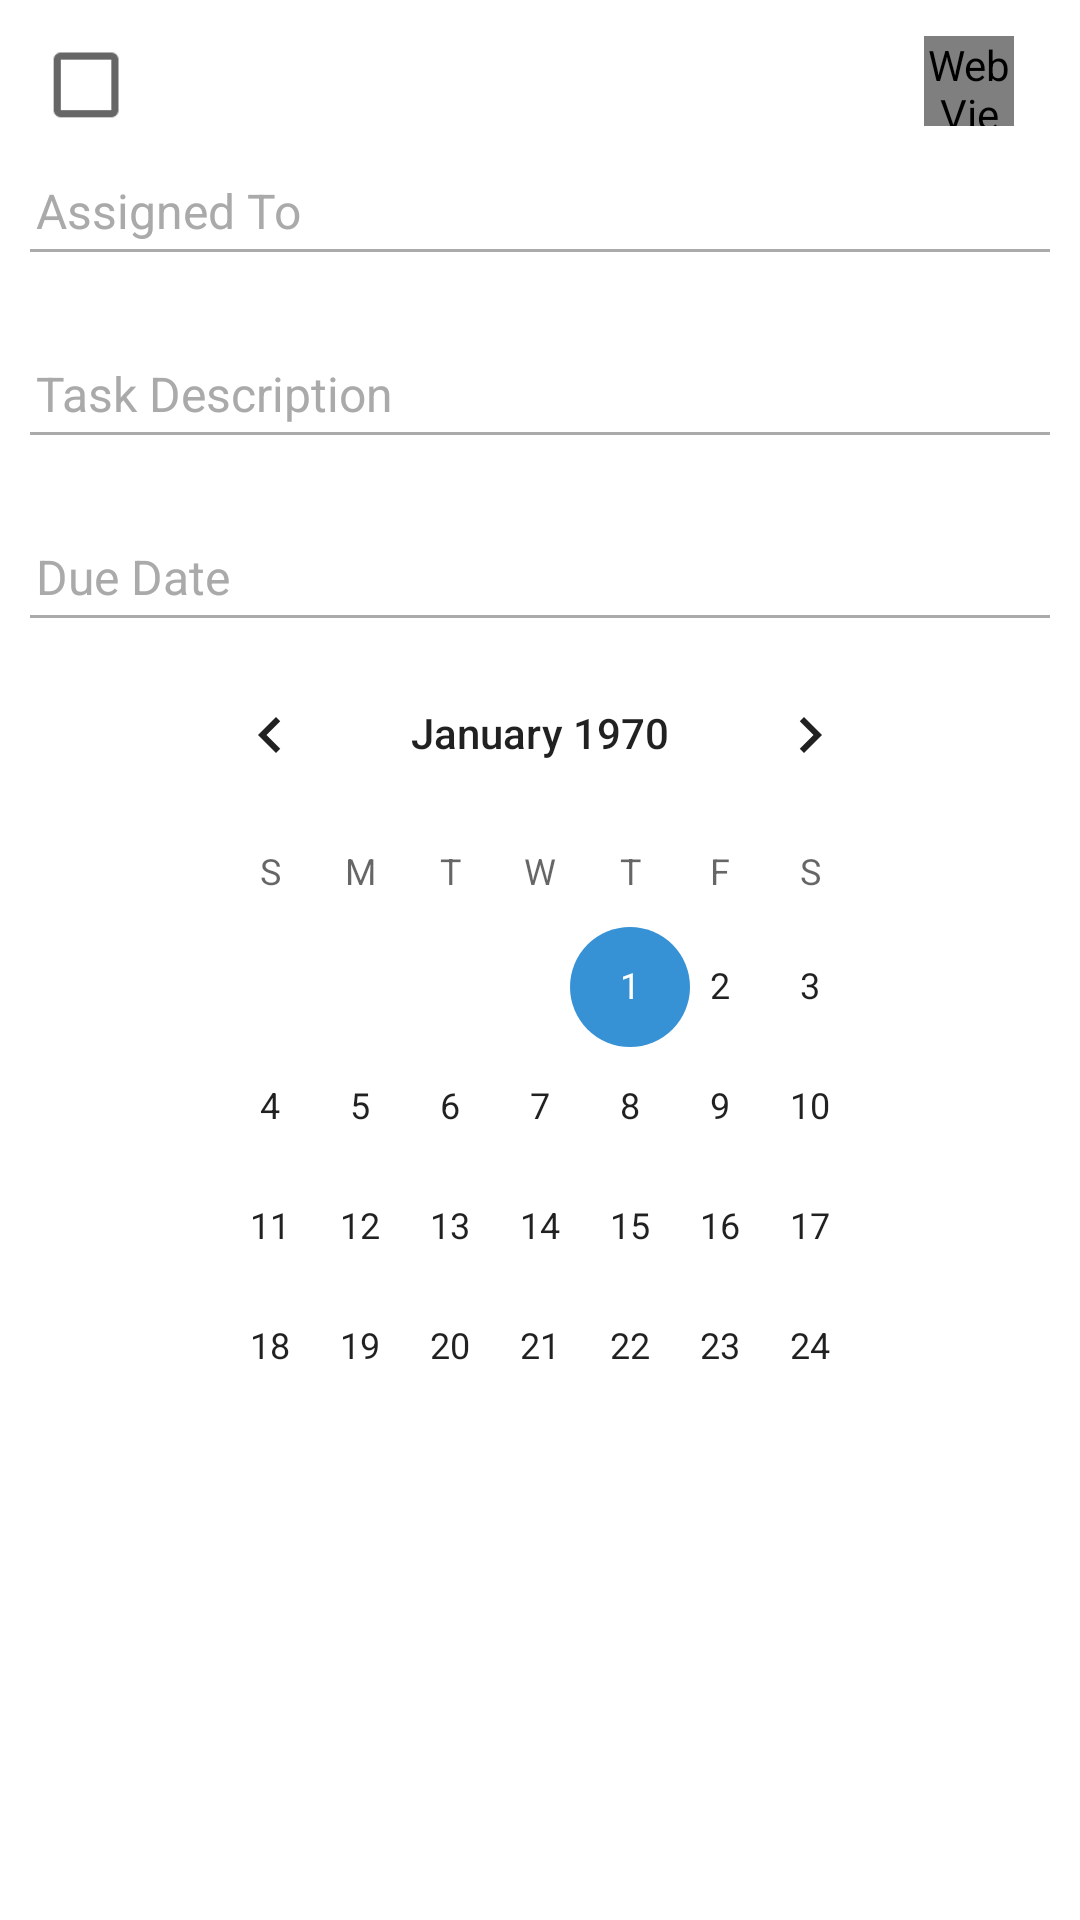

Produce the Android XML layout that renders to this screen, including the resource entries it uses.
<!-- AndroidManifest.xml: application theme AppTheme -->
<!-- res/layout/fragment_task_details.xml -->
<RelativeLayout
    android:layout_width="fill_parent"
    android:layout_height="fill_parent"
    xmlns:android="http://schemas.android.com/apk/res/android">

    <ScrollView
        android:layout_width="match_parent"
        android:layout_height="match_parent"
        android:id="@+id/task_details_scrollview" >

        <RelativeLayout
            android:layout_width="fill_parent"
            android:layout_height="fill_parent">

            <CheckBox
                android:layout_width="45dp"
                android:layout_height="45dp"
                android:layout_marginLeft="14dp"
                android:scaleX="1.2"
                android:scaleY="1.2"
                android:layout_marginTop="6dp"
                android:id="@+id/task_details_checkbox"
                android:layout_alignParentTop="true"/>

            <TextView
                android:layout_width="match_parent"
                android:layout_height="wrap_content"
                android:textSize="24dp"
                android:id="@+id/task_details_title"
                android:layout_alignParentTop="true"
                android:layout_toRightOf="@+id/task_details_checkbox"
                android:layout_marginLeft="0dp"
                android:layout_marginTop="12dp"
                android:layout_marginRight="30dp"
                android:layout_centerVertical="true"
                android:minLines="1"
                android:layout_alignRight="@+id/task_details_assigned"
                android:layout_alignEnd="@+id/task_details_assigned" />

            <TextView
                android:text="@string/assigned_to"
                android:layout_width="match_parent"
                android:layout_height="wrap_content"
                android:textSize="16dp"
                android:textColor="@android:color/darker_gray"
                android:layout_marginTop="15dp"
                android:id="@+id/task_details_assigned_title"
                android:layout_marginLeft="12dp"
                android:layout_marginRight="12dp"
                android:layout_below="@+id/task_details_title"
                android:clickable="false"
                android:editable="true"
                android:enabled="true" />

            <View
                android:layout_width="fill_parent"
                android:layout_height="1dp"
                android:id="@+id/task_details_assigned_line"
                android:background="@android:color/darker_gray"
                android:layout_below="@id/task_details_assigned_title"
                android:layout_marginLeft="10dp"
                android:layout_marginRight="10dp"
                android:layout_marginTop="2dp"/>

            <TextView
                android:layout_width="match_parent"
                android:layout_height="wrap_content"
                android:textAppearance="?android:attr/textAppearanceMedium"
                android:id="@+id/task_details_assigned"
                android:layout_marginLeft="22dp"
                android:layout_marginRight="22dp"
                android:layout_marginTop="2dp"
                android:layout_below="@+id/task_details_assigned_line"
                android:clickable="false"
                android:editable="true"
                android:enabled="true" />

            <TextView
                android:text="@string/description"
                android:layout_width="match_parent"
                android:layout_height="wrap_content"
                android:textSize="16dp"
                android:textColor="@android:color/darker_gray"
                android:layout_marginTop="10dp"
                android:id="@+id/task_details_description1"
                android:layout_marginLeft="12dp"
                android:layout_marginRight="12dp"
                android:layout_below="@+id/task_details_assigned"
                android:clickable="false"
                android:editable="true"
                android:enabled="true" />

            <View
                android:layout_width="fill_parent"
                android:layout_height="1dp"
                android:id="@+id/task_details_description_line"
                android:background="@android:color/darker_gray"
                android:layout_below="@id/task_details_description1"
                android:layout_marginLeft="10dp"
                android:layout_marginRight="10dp"
                android:layout_marginTop="2dp"/>

            <TextView
                android:layout_width="match_parent"
                android:layout_height="wrap_content"
                android:textAppearance="?android:attr/textAppearanceMedium"
                android:id="@+id/task_details_description"
                android:layout_marginLeft="22dp"
                android:layout_marginRight="22dp"
                android:layout_marginTop="2dp"
                android:layout_below="@+id/task_details_description_line"
                android:clickable="false"
                android:editable="true"
                android:enabled="true"/>


            <TextView
                android:text="@string/duedate"
                android:layout_width="match_parent"
                android:layout_height="wrap_content"
                android:textSize="16dp"
                android:textColor="@android:color/darker_gray"
                android:layout_marginTop="10dp"
                android:id="@+id/task_details_duedate"
                android:layout_marginLeft="12dp"
                android:layout_marginRight="12dp"
                android:layout_below="@+id/task_details_description"
                android:clickable="false"
                android:editable="true"
                android:enabled="true" />

            <View
                android:layout_width="fill_parent"
                android:id="@+id/task_details_duedate_line"
                android:layout_height="1dp"
                android:background="@android:color/darker_gray"
                android:layout_below="@id/task_details_duedate"
                android:layout_marginLeft="10dp"
                android:layout_marginRight="10dp"
                android:layout_marginTop="2dp"/>


            <CalendarView
                android:layout_marginTop="5dp"
                android:layout_width="250dp"
                android:layout_height="250dp"
                android:id="@+id/task_details_calendar"
                android:layout_below="@+id/task_details_duedate_line"
                android:layout_centerHorizontal="true"
                android:showWeekNumber="false"
                android:clickable="false"
                android:focusable="false"
                android:enabled="false"/>

            <WebView
                android:layout_width="30dp"
                android:layout_height="30dp"
                android:id="@+id/task_details_label"
                android:layout_alignTop="@+id/task_details_title"
                android:layout_alignRight="@+id/task_details_description" />


        </RelativeLayout>
    </ScrollView>

</RelativeLayout>
<!-- resources referenced by this layout -->
<resources>
  <string name="assigned_to">Assigned To</string>
  <string name="description">Task Description</string>
  <string name="duedate">Due Date</string>
  <style name="AppTheme" parent="Theme.AppCompat.Light.NoActionBar">
          
  
          
          <item name="colorAccent">@color/primary</item>
          
          
          
  
          
          <item name="android:windowBackground">@color/white</item>
          <item name="android:activatedBackgroundIndicator">@drawable/navigation_selector</item>
          <item name="drawerArrowStyle">@style/DrawerArrowStyle</item>
          <item name="android:textViewStyle">@style/AgendueTextViewStyle</item>
  
      </style>
  <color name="primary">#3692d5</color>
  <color name="white">#ffffff</color>
  <!-- drawable navigation_selector (drawable) -->
  <?xml version="1.0" encoding="utf-8"?>
  <selector xmlns:android="http://schemas.android.com/apk/res/android">
      <item android:state_activated="true" android:drawable="@color/cbbb" />
      <item android:state_activated="false" android:drawable="@android:color/white" />
      <item android:drawable="@android:color/transparent" />
  </selector>
  <style name="DrawerArrowStyle" parent="Widget.AppCompat.DrawerArrowToggle">
          <item name="spinBars">true</item>
          <item name="color">@android:color/white</item>
      </style>
  <style name="AgendueTextViewStyle" parent="android:Widget.TextView">
          <item name="android:textColor">@android:color/black</item>
  
      </style>
  <color name="cbbb">#bbb</color>
</resources>
